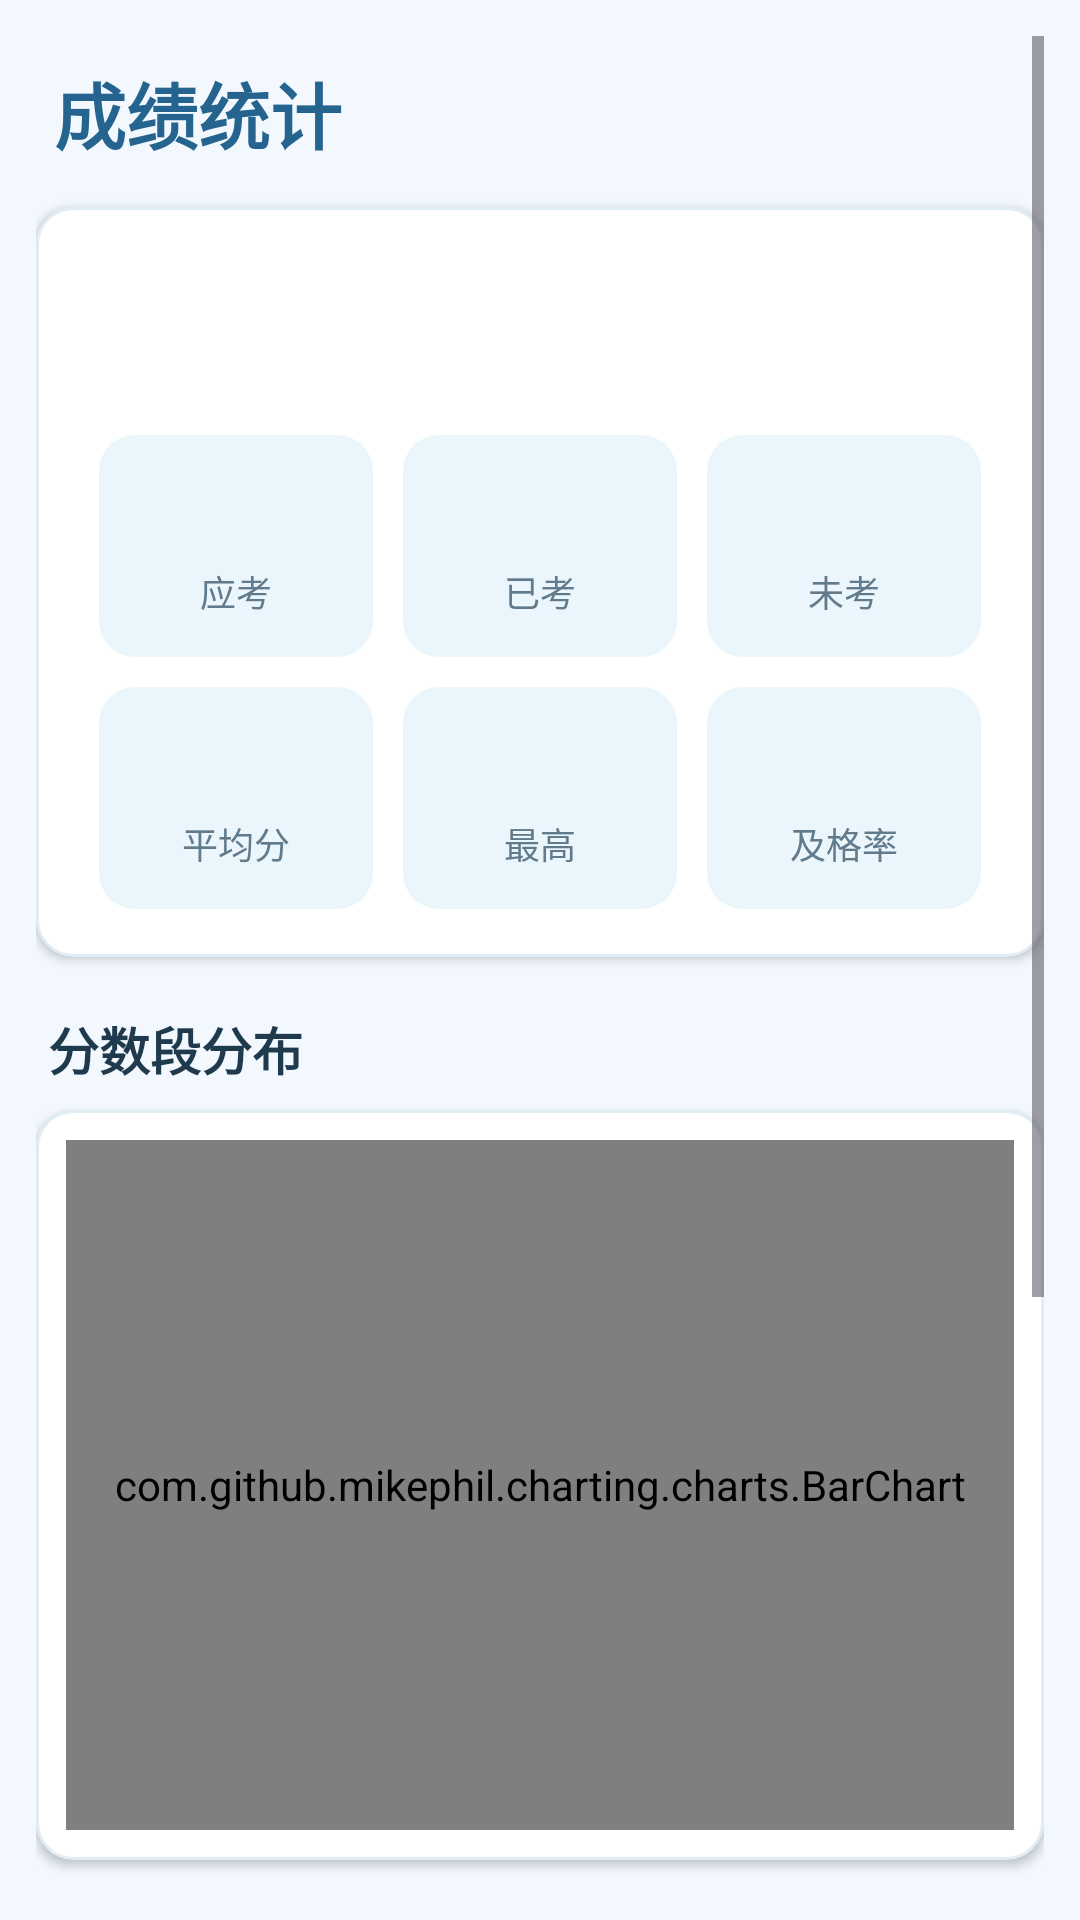

The Android layout XML behind this screen, and the referenced resources:
<!-- AndroidManifest.xml: application theme Theme.StudentManagerSystem -->
<!-- res/layout/activity_course_stats.xml -->
<?xml version="1.0" encoding="utf-8"?>
<ScrollView xmlns:android="http://schemas.android.com/apk/res/android"
    android:layout_width="match_parent"
    android:layout_height="match_parent"
    android:background="@color/page_bg"
    android:padding="12dp">

    <LinearLayout
        android:layout_width="match_parent"
        android:layout_height="wrap_content"
        android:orientation="vertical">

        <TextView
            android:layout_width="match_parent"
            android:layout_height="wrap_content"
            android:text="成绩统计"
            android:textColor="@color/blue_700"
            android:textSize="24sp"
            android:textStyle="bold"
            android:paddingHorizontal="6dp"
            android:paddingTop="8dp"
            android:paddingBottom="14dp" />

        
        <LinearLayout
            android:layout_width="match_parent"
            android:layout_height="wrap_content"
            android:orientation="vertical"
            android:background="@drawable/bg_card"
            android:elevation="2dp"
            android:padding="16dp">

            <TextView
                android:id="@+id/tvCourseName"
                android:layout_width="match_parent"
                android:layout_height="wrap_content"
                android:textSize="18sp"
                android:textStyle="bold"
                android:textColor="@color/blue_700" />

            <TextView
                android:id="@+id/tvCourseSub"
                android:layout_width="match_parent"
                android:layout_height="wrap_content"
                android:layout_marginTop="4dp"
                android:textSize="13sp"
                android:textColor="@color/text_sub" />

            <LinearLayout
                android:layout_width="match_parent"
                android:layout_height="wrap_content"
                android:orientation="horizontal"
                android:layout_marginTop="14dp">

                <LinearLayout
                    android:layout_width="0dp"
                    android:layout_height="wrap_content"
                    android:layout_weight="1"
                    android:orientation="vertical"
                    android:gravity="center"
                    android:background="@drawable/bg_metric_tile"
                    android:layout_marginLeft="5dp"
                    android:layout_marginRight="5dp"
                    android:paddingTop="13dp"
                    android:paddingBottom="13dp">

                    <TextView
                        android:id="@+id/tvMTotal"
                        android:layout_width="wrap_content"
                        android:layout_height="wrap_content"
                        android:textSize="21sp"
                        android:textStyle="bold"
                        android:textColor="@color/blue_600" />

                    <TextView
                        android:layout_width="wrap_content"
                        android:layout_height="wrap_content"
                        android:text="应考"
                        android:textSize="12sp"
                        android:textColor="@color/text_sub"
                        android:layout_marginTop="2dp" />
                </LinearLayout>

                <LinearLayout
                    android:layout_width="0dp"
                    android:layout_height="wrap_content"
                    android:layout_weight="1"
                    android:orientation="vertical"
                    android:gravity="center"
                    android:background="@drawable/bg_metric_tile"
                    android:layout_marginLeft="5dp"
                    android:layout_marginRight="5dp"
                    android:paddingTop="13dp"
                    android:paddingBottom="13dp">

                    <TextView
                        android:id="@+id/tvMGraded"
                        android:layout_width="wrap_content"
                        android:layout_height="wrap_content"
                        android:textSize="21sp"
                        android:textStyle="bold"
                        android:textColor="@color/blue_600" />

                    <TextView
                        android:layout_width="wrap_content"
                        android:layout_height="wrap_content"
                        android:text="已考"
                        android:textSize="12sp"
                        android:textColor="@color/text_sub"
                        android:layout_marginTop="2dp" />
                </LinearLayout>

                <LinearLayout
                    android:layout_width="0dp"
                    android:layout_height="wrap_content"
                    android:layout_weight="1"
                    android:orientation="vertical"
                    android:gravity="center"
                    android:background="@drawable/bg_metric_tile"
                    android:layout_marginLeft="5dp"
                    android:layout_marginRight="5dp"
                    android:paddingTop="13dp"
                    android:paddingBottom="13dp">

                    <TextView
                        android:id="@+id/tvMUngraded"
                        android:layout_width="wrap_content"
                        android:layout_height="wrap_content"
                        android:textSize="21sp"
                        android:textStyle="bold"
                        android:textColor="@color/blue_600" />

                    <TextView
                        android:layout_width="wrap_content"
                        android:layout_height="wrap_content"
                        android:text="未考"
                        android:textSize="12sp"
                        android:textColor="@color/text_sub"
                        android:layout_marginTop="2dp" />
                </LinearLayout>
            </LinearLayout>

            <LinearLayout
                android:layout_width="match_parent"
                android:layout_height="wrap_content"
                android:orientation="horizontal"
                android:layout_marginTop="10dp">

                <LinearLayout
                    android:layout_width="0dp"
                    android:layout_height="wrap_content"
                    android:layout_weight="1"
                    android:orientation="vertical"
                    android:gravity="center"
                    android:background="@drawable/bg_metric_tile"
                    android:layout_marginLeft="5dp"
                    android:layout_marginRight="5dp"
                    android:paddingTop="13dp"
                    android:paddingBottom="13dp">

                    <TextView
                        android:id="@+id/tvMAvg"
                        android:layout_width="wrap_content"
                        android:layout_height="wrap_content"
                        android:textSize="21sp"
                        android:textStyle="bold"
                        android:textColor="@color/blue_600" />

                    <TextView
                        android:layout_width="wrap_content"
                        android:layout_height="wrap_content"
                        android:text="平均分"
                        android:textSize="12sp"
                        android:textColor="@color/text_sub"
                        android:layout_marginTop="2dp" />
                </LinearLayout>

                <LinearLayout
                    android:layout_width="0dp"
                    android:layout_height="wrap_content"
                    android:layout_weight="1"
                    android:orientation="vertical"
                    android:gravity="center"
                    android:background="@drawable/bg_metric_tile"
                    android:layout_marginLeft="5dp"
                    android:layout_marginRight="5dp"
                    android:paddingTop="13dp"
                    android:paddingBottom="13dp">

                    <TextView
                        android:id="@+id/tvMMax"
                        android:layout_width="wrap_content"
                        android:layout_height="wrap_content"
                        android:textSize="21sp"
                        android:textStyle="bold"
                        android:textColor="@color/blue_600" />

                    <TextView
                        android:layout_width="wrap_content"
                        android:layout_height="wrap_content"
                        android:text="最高"
                        android:textSize="12sp"
                        android:textColor="@color/text_sub"
                        android:layout_marginTop="2dp" />
                </LinearLayout>

                <LinearLayout
                    android:layout_width="0dp"
                    android:layout_height="wrap_content"
                    android:layout_weight="1"
                    android:orientation="vertical"
                    android:gravity="center"
                    android:background="@drawable/bg_metric_tile"
                    android:layout_marginLeft="5dp"
                    android:layout_marginRight="5dp"
                    android:paddingTop="13dp"
                    android:paddingBottom="13dp">

                    <TextView
                        android:id="@+id/tvMPassRate"
                        android:layout_width="wrap_content"
                        android:layout_height="wrap_content"
                        android:textSize="21sp"
                        android:textStyle="bold"
                        android:textColor="@color/blue_600" />

                    <TextView
                        android:layout_width="wrap_content"
                        android:layout_height="wrap_content"
                        android:text="及格率"
                        android:textSize="12sp"
                        android:textColor="@color/text_sub"
                        android:layout_marginTop="2dp" />
                </LinearLayout>
            </LinearLayout>
        </LinearLayout>

        <TextView
            android:layout_width="match_parent"
            android:layout_height="wrap_content"
            android:text="分数段分布"
            android:textSize="17sp"
            android:textStyle="bold"
            android:textColor="@color/text_main"
            android:layout_marginTop="18dp"
            android:layout_marginBottom="8dp"
            android:layout_marginLeft="4dp" />

        <LinearLayout
            android:layout_width="match_parent"
            android:layout_height="wrap_content"
            android:orientation="vertical"
            android:background="@drawable/bg_card"
            android:elevation="2dp"
            android:padding="10dp">

            <com.github.mikephil.charting.charts.BarChart
                android:id="@+id/barChart"
                android:layout_width="match_parent"
                android:layout_height="230dp" />
        </LinearLayout>

        <LinearLayout
            android:layout_width="match_parent"
            android:layout_height="wrap_content"
            android:orientation="vertical"
            android:background="@drawable/bg_card"
            android:elevation="2dp"
            android:padding="10dp"
            android:layout_marginTop="12dp"
            android:layout_marginBottom="16dp">

            <com.github.mikephil.charting.charts.PieChart
                android:id="@+id/pieChart"
                android:layout_width="match_parent"
                android:layout_height="270dp" />
        </LinearLayout>
    </LinearLayout>
</ScrollView>
<!-- resources referenced by this layout -->
<resources>
  <color name="blue_600">#2F80B5</color>
  <color name="blue_700">#24648F</color>
  <color name="page_bg">#F2F8FD</color>
  <color name="text_main">#1F3A4D</color>
  <color name="text_sub">#627B8C</color>
  <!-- drawable bg_card (drawable) -->
  <?xml version="1.0" encoding="utf-8"?>
  <shape xmlns:android="http://schemas.android.com/apk/res/android"
      android:shape="rectangle">
      <solid android:color="#FFFFFF" />
      <corners android:radius="12dp" />
      <stroke android:width="1dp" android:color="#E1EDF5" />
  </shape>
  <!-- drawable bg_metric_tile (drawable) -->
  <?xml version="1.0" encoding="utf-8"?>
  <shape xmlns:android="http://schemas.android.com/apk/res/android"
      android:shape="rectangle">
      <solid android:color="#EAF5FC" />
      <corners android:radius="12dp" />
  </shape>
  <style name="Theme.StudentManagerSystem" parent="Base.Theme.StudentManagerSystem" />
  <style name="Base.Theme.StudentManagerSystem" parent="Theme.Material3.Light.NoActionBar">
          <item name="colorPrimary">@color/blue_600</item>
          <item name="colorPrimaryDark">@color/blue_700</item>
          <item name="colorAccent">@color/blue_500</item>
          <item name="android:statusBarColor">@color/blue_700</item>
          <item name="android:windowBackground">@color/page_bg</item>
      </style>
  <color name="blue_500">#3E9BD6</color>
</resources>
